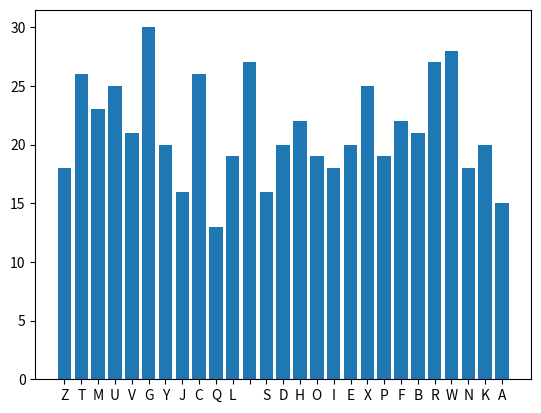

The matplotlib source for this figure:
from random import randint
import matplotlib.pyplot as plt

ALPHABET = " ABCDEFGHIJKLMNOPQRSTUVWXYZ"


def encrypt(text, keys):
    text = text.upper()
    cipher_text = ""
    for index, char in enumerate(text):
        key_index = keys[index]
        char_index = ALPHABET.find(char)
        encrypted_index = (char_index + key_index) % len(ALPHABET)
        cipher_text += ALPHABET[encrypted_index]

    return cipher_text


def decrypt(text, keys):
    text = text.upper()
    decrypted_text = ""
    for index, char in enumerate(text):
        key_index = keys[index]
        char_index = ALPHABET.find(char)
        decrypted_index = (char_index - key_index) % len(ALPHABET)
        decrypted_text += ALPHABET[decrypted_index]

    return decrypted_text


def frequency_analysis(text):
    # the text we analyze
    text = text.upper()

    # to store the letter-frequency pair
    letter_frequency = {}

    for letter in text:
        if not letter in letter_frequency:
            letter_frequency[letter] = 0

        letter_frequency[letter] += 1

    return letter_frequency


def plot_distribution(letter_frequency):
    plt.bar(letter_frequency.keys(), letter_frequency.values())
    plt.show()


def random_sequence(text):
    random = []
    for _ in range(len(text)):
        random.append(randint(0, len(ALPHABET) - 1))

    return random


if __name__ == "__main__":
    s = "Lorem Ipsum is simply dummy text of the printing and typesetting industry. Lorem Ipsum has been the industry's standard dummy text ever since the 1500s, when an unknown printer took a galley of type and scrambled it to make a type specimen book. It has survived not only five centuries, but also the leap into electronic typesetting, remaining essentially unchanged. It was popularised in the 1960s with the release of Letraset sheets containing Lorem Ipsum passages, and more recently with desktop publishing software like Aldus PageMaker including versions of Lorem Ipsum."
    keys = random_sequence(s)
    encrypted = encrypt(s, keys)
    print(encrypted)
    decrypted = decrypt(encrypted, keys)
    print(decrypted)
    plot_distribution(frequency_analysis(encrypted))
